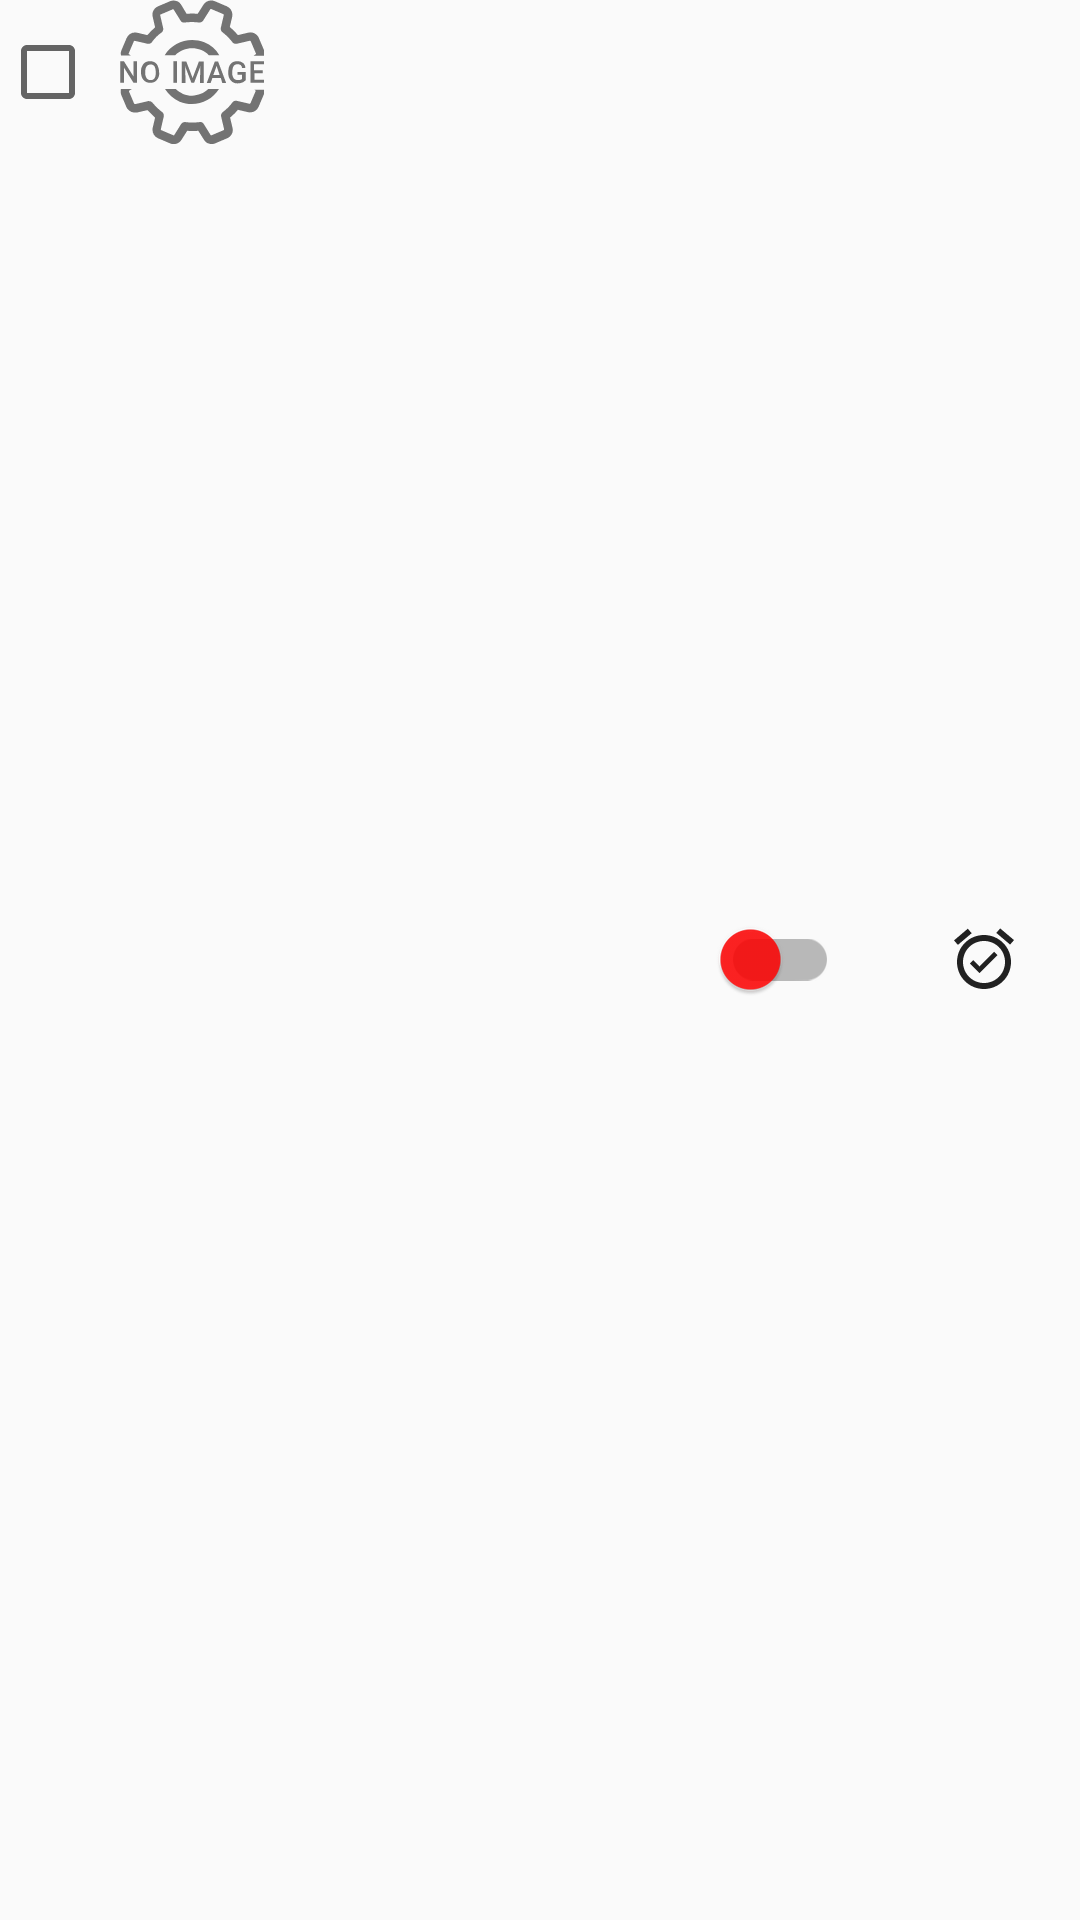

Reconstruct the res/layout file that produces this screen, plus the resources it refers to.
<!-- AndroidManifest.xml: application theme AppTheme -->
<!-- res/layout/device_item_pin_switch_mangement.xml -->
<?xml version="1.0" encoding="utf-8"?>
<LinearLayout xmlns:android="http://schemas.android.com/apk/res/android"
              xmlns:app="http://schemas.android.com/apk/res-auto"
              xmlns:tools="http://schemas.android.com/tools"
              android:layout_width="match_parent"
              android:layout_height="wrap_content"
              android:layout_marginBottom="8dp"
              android:layout_marginTop="8dp"
              android:orientation="horizontal">

    <LinearLayout
        android:layout_width="0dp"
        android:layout_height="wrap_content"
        android:layout_weight="1"
        android:orientation="horizontal">

        <CheckBox
            android:id="@+id/checkbox"
            android:layout_width="wrap_content"
            android:layout_height="wrap_content"
            android:layout_gravity="center_vertical"/>

        <ImageView
            android:layout_width="48dp"
            android:layout_height="48dp"
            android:layout_gravity="center_vertical"
            android:layout_marginLeft="8dp"
            android:alpha="0.54"
            android:id="@+id/image"
            android:contentDescription="@string/folder"
            app:srcCompat="@drawable/no_image_selected"/>

        <LinearLayout
            android:layout_width="wrap_content"
            android:layout_height="wrap_content"
            android:layout_gravity="center_vertical"
            android:layout_marginLeft="8dp"
            android:orientation="vertical">

            <TextView
                android:id="@+id/name"
                android:layout_width="match_parent"
                android:layout_height="wrap_content"
                android:textColor="@android:color/black"
                android:alpha="0.87"
                android:textStyle="bold"
                tools:text="Some group"/>

            <TextView
                android:id="@+id/status"
                android:layout_width="match_parent"
                android:layout_height="wrap_content"
                android:alpha="0.54"
                android:textColor="@android:color/black"
                tools:text="Some group"/>

        </LinearLayout>

    </LinearLayout>

    <LinearLayout
        android:layout_width="0dp"
        android:layout_height="wrap_content"
        android:layout_gravity="center_vertical"
        android:layout_weight="0.8"
        android:gravity="center">

        <android.support.v7.widget.SwitchCompat
            android:id="@+id/switch_active"
            android:layout_width="wrap_content"
            android:layout_height="wrap_content"
            android:layout_weight="1"
            android:alpha="0.87"
            android:background="@null"
            android:theme="@style/SwitchStyle"/>

        <ImageView
            android:id="@+id/alarm"
            android:layout_width="24dp"
            android:layout_height="24dp"
            android:layout_marginLeft="16dp"
            android:layout_weight="1"
            android:alpha="0.87"
            android:contentDescription="@string/alarm_for_group"
            app:srcCompat="@drawable/alarm_activated"/>

    </LinearLayout>

</LinearLayout>
<!-- resources referenced by this layout -->
<resources>
  <!-- drawable alarm_activated (drawable) -->
  <vector xmlns:android="http://schemas.android.com/apk/res/android"
          android:width="24dp"
          android:height="24dp"
          android:viewportWidth="24.0"
          android:viewportHeight="24.0">
      <path
          android:fillColor="#FF000000"
          android:pathData="M22,5.7l-4.6,-3.9l-1.3,1.5l4.6,3.9L22,5.7zM7.9,3.4l-1.3,-1.5l-4.6,3.9l1.3,1.5L7.9,3.4zM12,4c-5,0 -9,4 -9,9s4,9 9,9c5,0 9,-4 9,-9S17,4 12,4zM12,20c-3.9,0 -7,-3.1 -7,-7s3.1,-7 7,-7s7,3.1 7,7S15.9,20 12,20zM10.5,14.5l-2.1,-2.1l-1.1,1.1l3.2,3.2l6,-6l-1.1,-1.1L10.5,14.5z"/>
  </vector>
  <!-- drawable no_image_selected: vector/xml drawable (drawable, 4531 chars, omitted) -->
  <string name="folder">folder</string>
  <style name="SwitchStyle">
          <item name="colorControlActivated">@color/customGreen</item>
          <item name="colorSwitchThumbNormal">@color/customRed</item>
      </style>
  <style name="AppTheme" parent="Theme.AppCompat.Light.DarkActionBar">
          
          <item name="colorPrimary">@color/colorPrimary</item>
          <item name="colorPrimaryDark">@color/colorPrimaryDark</item>
          <item name="colorAccent">@color/colorAccent</item>
      </style>
  <color name="customGreen">#09bb00</color>
  <color name="customRed">#ff0000</color>
  <color name="colorPrimary">@color/lighterGrey</color>
  <color name="colorPrimaryDark">@color/darkerGrey</color>
  <color name="colorAccent">@color/lightBlueActiveElement</color>
  <color name="lighterGrey">#313741</color>
  <color name="darkerGrey">#282d35</color>
  <color name="lightBlueActiveElement">#00c0ff</color>
</resources>
